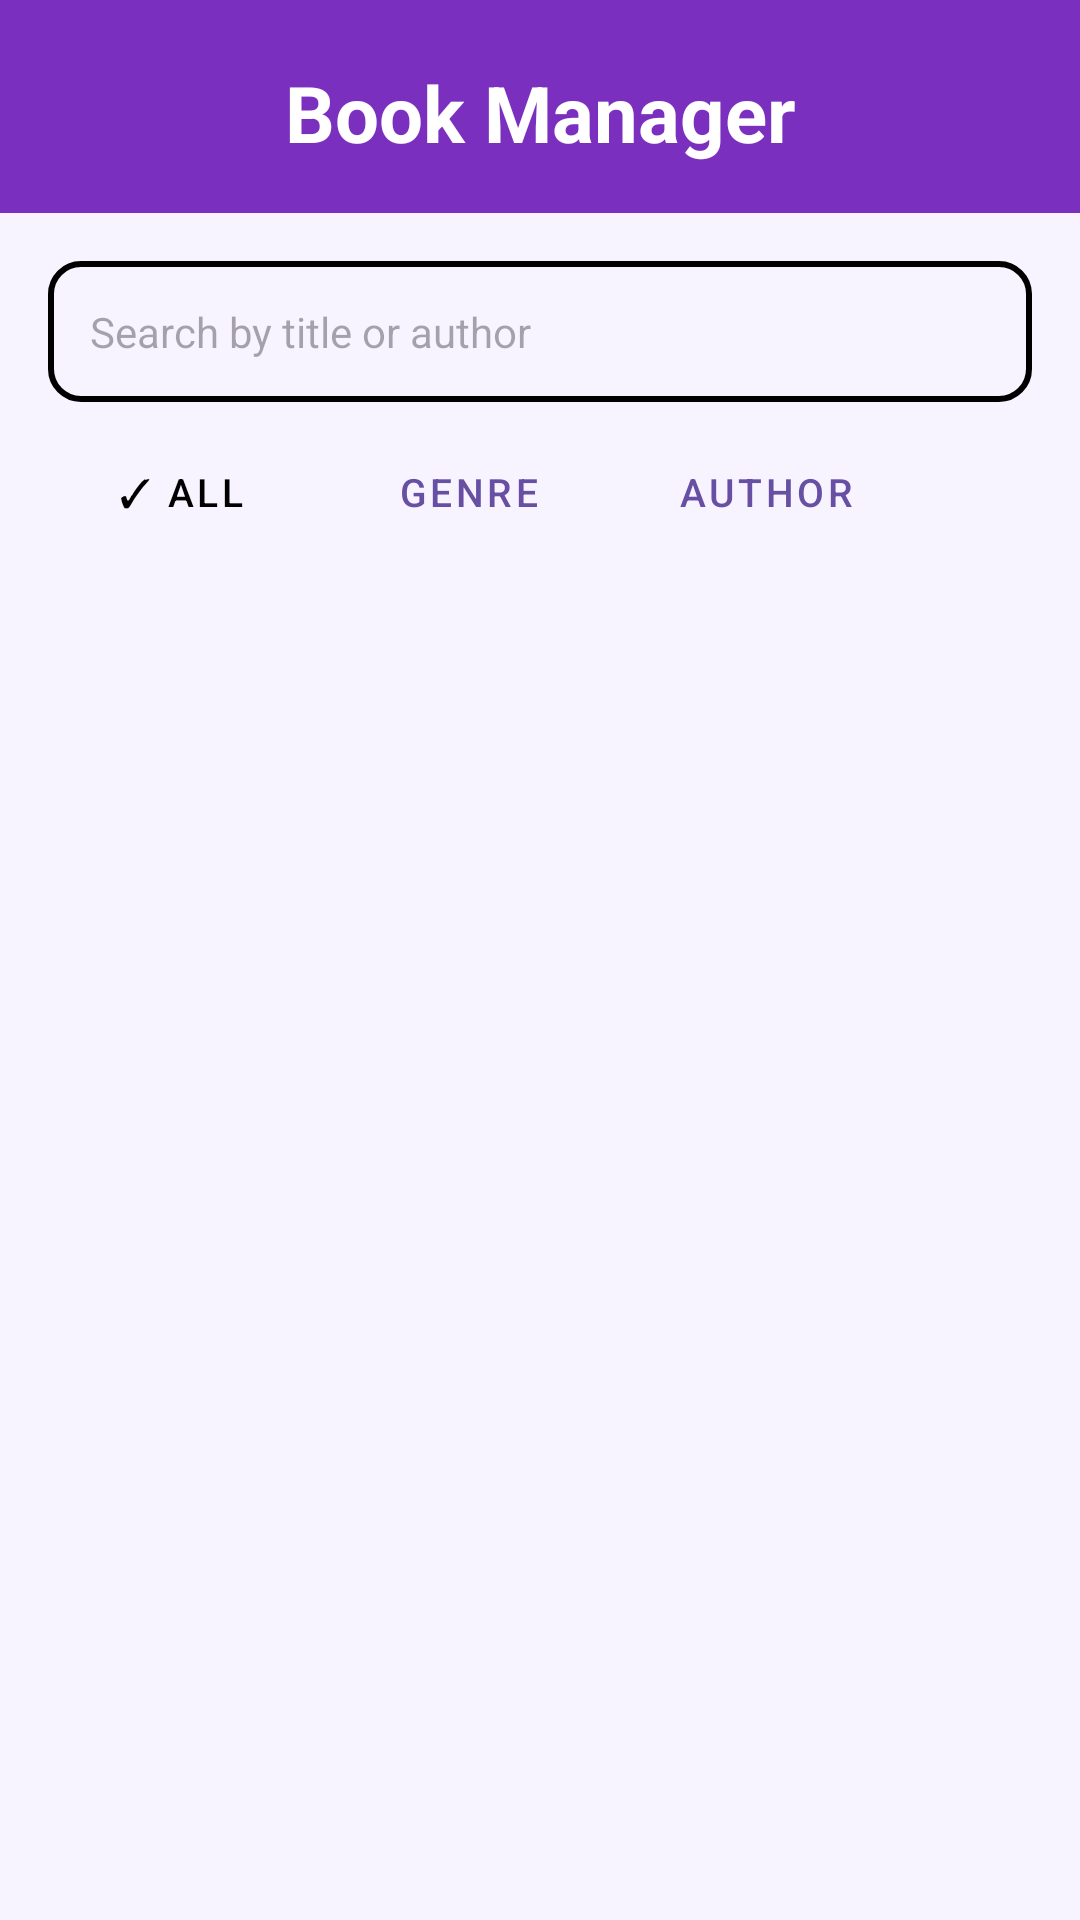

Android layout source for this screen:
<!-- AndroidManifest.xml: application theme Theme.BookManager -->
<!-- res/layout/fragment_first_screen.xml -->
<LinearLayout xmlns:android="http://schemas.android.com/apk/res/android"
    android:layout_width="match_parent"
    android:layout_height="match_parent"
    android:background="#F8F4FF"
    android:orientation="vertical">

    <LinearLayout
        android:layout_width="match_parent"
        android:layout_height="wrap_content"
        android:background="#7B2FBE"
        android:orientation="vertical"
        android:paddingStart="16dp"
        android:layout_gravity="center"
        android:gravity="center"
        android:paddingTop="20dp"
        android:paddingEnd="16dp"
        android:paddingBottom="16dp">

        <TextView
            android:layout_width="match_parent"
            android:layout_height="wrap_content"
            android:text="Book Manager"
            android:layout_gravity="center"
            android:gravity="center"
            android:textColor="#FFFFFF"
            android:textSize="26sp"
            android:textStyle="bold" />
    </LinearLayout>

    <LinearLayout
        android:layout_width="match_parent"
        android:layout_height="wrap_content"
        android:orientation="vertical"
        android:padding="16dp">

        <EditText
            android:id="@+id/etSearch"
            android:layout_width="match_parent"
            android:layout_height="wrap_content"
            android:layout_marginBottom="12dp"
            android:background="@drawable/edittext_border"
            android:hint="Search by title or author"
            android:padding="14dp"
            android:textSize="14sp" />

        <LinearLayout
            android:layout_width="match_parent"
            android:layout_height="wrap_content"
            android:layout_marginBottom="8dp"
            android:orientation="horizontal">

            <Button
                android:id="@+id/btnAll"
                style="@style/Widget.MaterialComponents.Button.OutlinedButton"
                android:layout_width="wrap_content"
                android:layout_height="36dp"
                android:layout_marginEnd="8dp"
                android:paddingStart="18dp"
                android:paddingEnd="18dp"
                android:text="✓ All"

                android:textColor="@color/black"
                android:textSize="13sp" />

            <Button
                android:id="@+id/btnGenre"
                style="@style/Widget.MaterialComponents.Button.OutlinedButton"
                android:layout_width="wrap_content"
                android:layout_height="36dp"
                android:layout_marginEnd="8dp"
                android:backgroundTint="@android:color/transparent"
                android:paddingStart="18dp"
                android:paddingEnd="18dp"
                android:text="Genre"
                android:textSize="13sp" />

            <Button
                android:id="@+id/btnAuthor"
                style="@style/Widget.MaterialComponents.Button.OutlinedButton"
                android:layout_width="wrap_content"
                android:layout_height="36dp"
                android:backgroundTint="@android:color/transparent"
                android:paddingStart="18dp"
                android:paddingEnd="18dp"
                android:text="Author"
                android:textSize="13sp" />
        </LinearLayout>
    </LinearLayout>

    <androidx.recyclerview.widget.RecyclerView
        android:id="@+id/recyclerView"
        android:layout_width="match_parent"
        android:layout_height="match_parent"
        android:clipToPadding="false"
        android:paddingStart="8dp"
        android:paddingEnd="8dp" />
</LinearLayout>
<!-- resources referenced by this layout -->
<resources>
  <!-- drawable edittext_border (drawable) -->
  <?xml version="1.0" encoding="utf-8"?>
  <shape xmlns:android="http://schemas.android.com/apk/res/android">
  
      <corners android:radius="10dp"/>
      <stroke android:color="@color/black"/>
      <stroke android:width="2dp"/>
  </shape>
  <style name="Theme.BookManager" parent="Base.Theme.BookManager" />
  <style name="Base.Theme.BookManager" parent="Theme.Material3.DayNight.NoActionBar">
          
          
      </style>
  <!-- not gathered from this repository: default colours our renderer supplied (Android Studio template values) -->
  <color name="black">#FF000000</color>
</resources>
